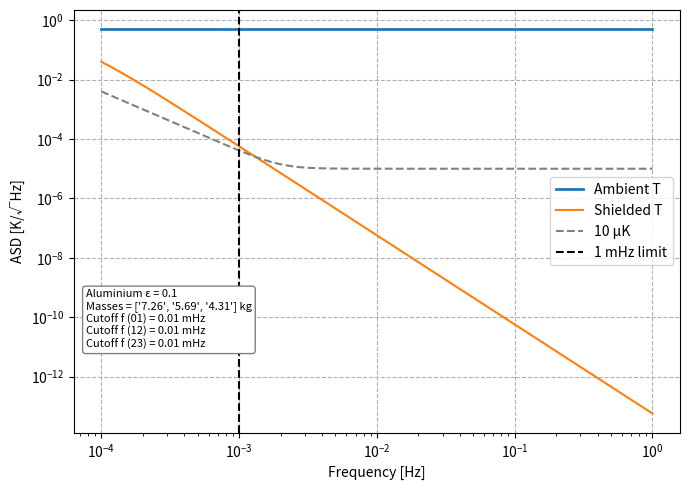

Write Python code to recreate this figure.
import numpy as np
import matplotlib.pyplot as plt
from scipy.signal import welch
from scipy.constants import Stefan_Boltzmann as sigma

def cylinder_material_volume(radius, height, thickness):
    """Return volume of material of a cylindrical shell [m^3]."""
    r_outer = radius
    r_inner = r_outer - thickness
    h_inner = height
    h_outer = height + 2*thickness  # include top/bottom plates
    vol_outer = np.pi * r_outer**2 * h_outer
    vol_inner = np.pi * r_inner**2 * h_inner
    return vol_outer - vol_inner

def cylinder_mass(radius, height, thickness, density=2700):
    """Return mass of cylindrical shell [kg]."""
    volume_shell = cylinder_material_volume(radius, height, thickness)
    return density * volume_shell

def cylinder_outer_surface_area(radius, height, thickness):
    """Return total outer surface area [m^2] including cylindrical wall and plates."""
    h_outer = height + 2*thickness
    return 2*np.pi*radius*h_outer + 2*np.pi*radius**2

# -------------------------------------------------
# Tank parameters: (inner_diameter, height, thickness, density)
# -------------------------------------------------
tank_params = [
    (0.50, 0.50, 0.005, 8000),
    (0.45, 0.40, 0.003, 2700),
    (0.40, 0.35, 0.003, 2700),
    (0.35, 0.30, 0.003, 2700)
]

# Lists to store masses and areas
masses = []
areas = []
radii = []

# Compute properties for each tank
for i, (d, h, t, density) in enumerate(tank_params, start=1):
    outer_radius = d / 2 + t  # outer radius
    vol = cylinder_material_volume(outer_radius, h, t)
    mass = cylinder_mass(outer_radius, h, t, density)
    area = cylinder_outer_surface_area(outer_radius, h, t)
    
    masses.append(mass)
    areas.append(area)
    radii.append(outer_radius)
    
    print(f"Tank {i}:")
    print(f"  Material volume = {vol:.6f} m^3 ({vol*1000:.2f} liters)")
    print(f"  Mass = {mass:.2f} kg")
    print(f"  Outer surface area = {area:.4f} m^2\n")



# Shield parameters
epsilon = 0.1
T = 294**3  # K^3, since later used in Stefan-Boltzmann approx
c = 900     # J/(kg K) for Al


temp2 = (1 - epsilon)/epsilon
temp1 = 1/epsilon

beta_01 = temp1 + ((1-0.5)/0.5)*(radii[0]/radii[1])
beta_12 = temp1 + temp2*(radii[1]/radii[2])
beta_23 = temp1 + temp2*(radii[2]/radii[3])

C_1 = c * masses[1]
C_2 = c * masses[2]
C_3 = c * masses[3]

theta_01 = beta_01 / (4 * areas[1] * T * sigma)
theta_12 = beta_12 / (4 * areas[2] * T * sigma)
theta_23 = beta_23 / (4 * areas[3] * T * sigma)

tau_01 = C_1 * theta_01
tau_12 = C_2 * theta_12
tau_23 = C_3 * theta_23


f = np.logspace(-4, 0, 1000)  # 0.1 mHz to 1 Hz

# Thermal requirement
T_rms = 10e-6
f_c = 2e-3

req_asd = T_rms * np.sqrt(1 + (f_c/f)**4)


T_ambient_rms = 0.5  # 100 mK
ambient_asd = np.ones_like(f) * T_ambient_rms


H = np.abs(1/(1+1j*f*tau_01) / (1+1j*f*tau_12) / (1+1j*f*tau_23))
#H_skip_inner = np.abs(1/(1+1j*f*tau_01) / (1+1j*f*tau_12))

plt.figure(figsize=(7,5))
plt.loglog(f, ambient_asd, label="Ambient T", linewidth=2)
plt.loglog(f, H*ambient_asd, label="Shielded T")
#plt.loglog(f, H_skip_inner*ambient_asd, label="Shielded T ASD (skip innermost)")
plt.loglog(f, req_asd, color='gray', linestyle='--', label="10 µK")
ymin, ymax = plt.ylim()
plt.vlines(0.001, ymin, ymax, color='black', linestyle='--', label='1 mHz limit')

plt.xlabel("Frequency [Hz]")
plt.ylabel("ASD [K/√Hz]")
plt.grid(True, ls="--")
plt.legend()

fc_01 = 1 / (2 * np.pi * tau_01)
fc_12 = 1 / (2 * np.pi * tau_12)
fc_23 = 1 / (2 * np.pi * tau_23)
param_text = (
    f"Aluminium ε = {epsilon}\n"
    f"Masses = {[f'{m:.2f}' for m in masses[1:4]]} kg\n"
    f"Cutoff f (01) = {fc_01*1e3:.2f} mHz\n"
    f"Cutoff f (12) = {fc_12*1e3:.2f} mHz\n"
    f"Cutoff f (23) = {fc_23*1e3:.2f} mHz"
)

plt.text(0.02, 0.2, param_text, transform=plt.gca().transAxes,
         fontsize=8, bbox=dict(boxstyle="round,pad=0.3", fc="white", ec="gray"))

plt.tight_layout()
plt.savefig("shielding.png", dpi=400)
plt.show()
